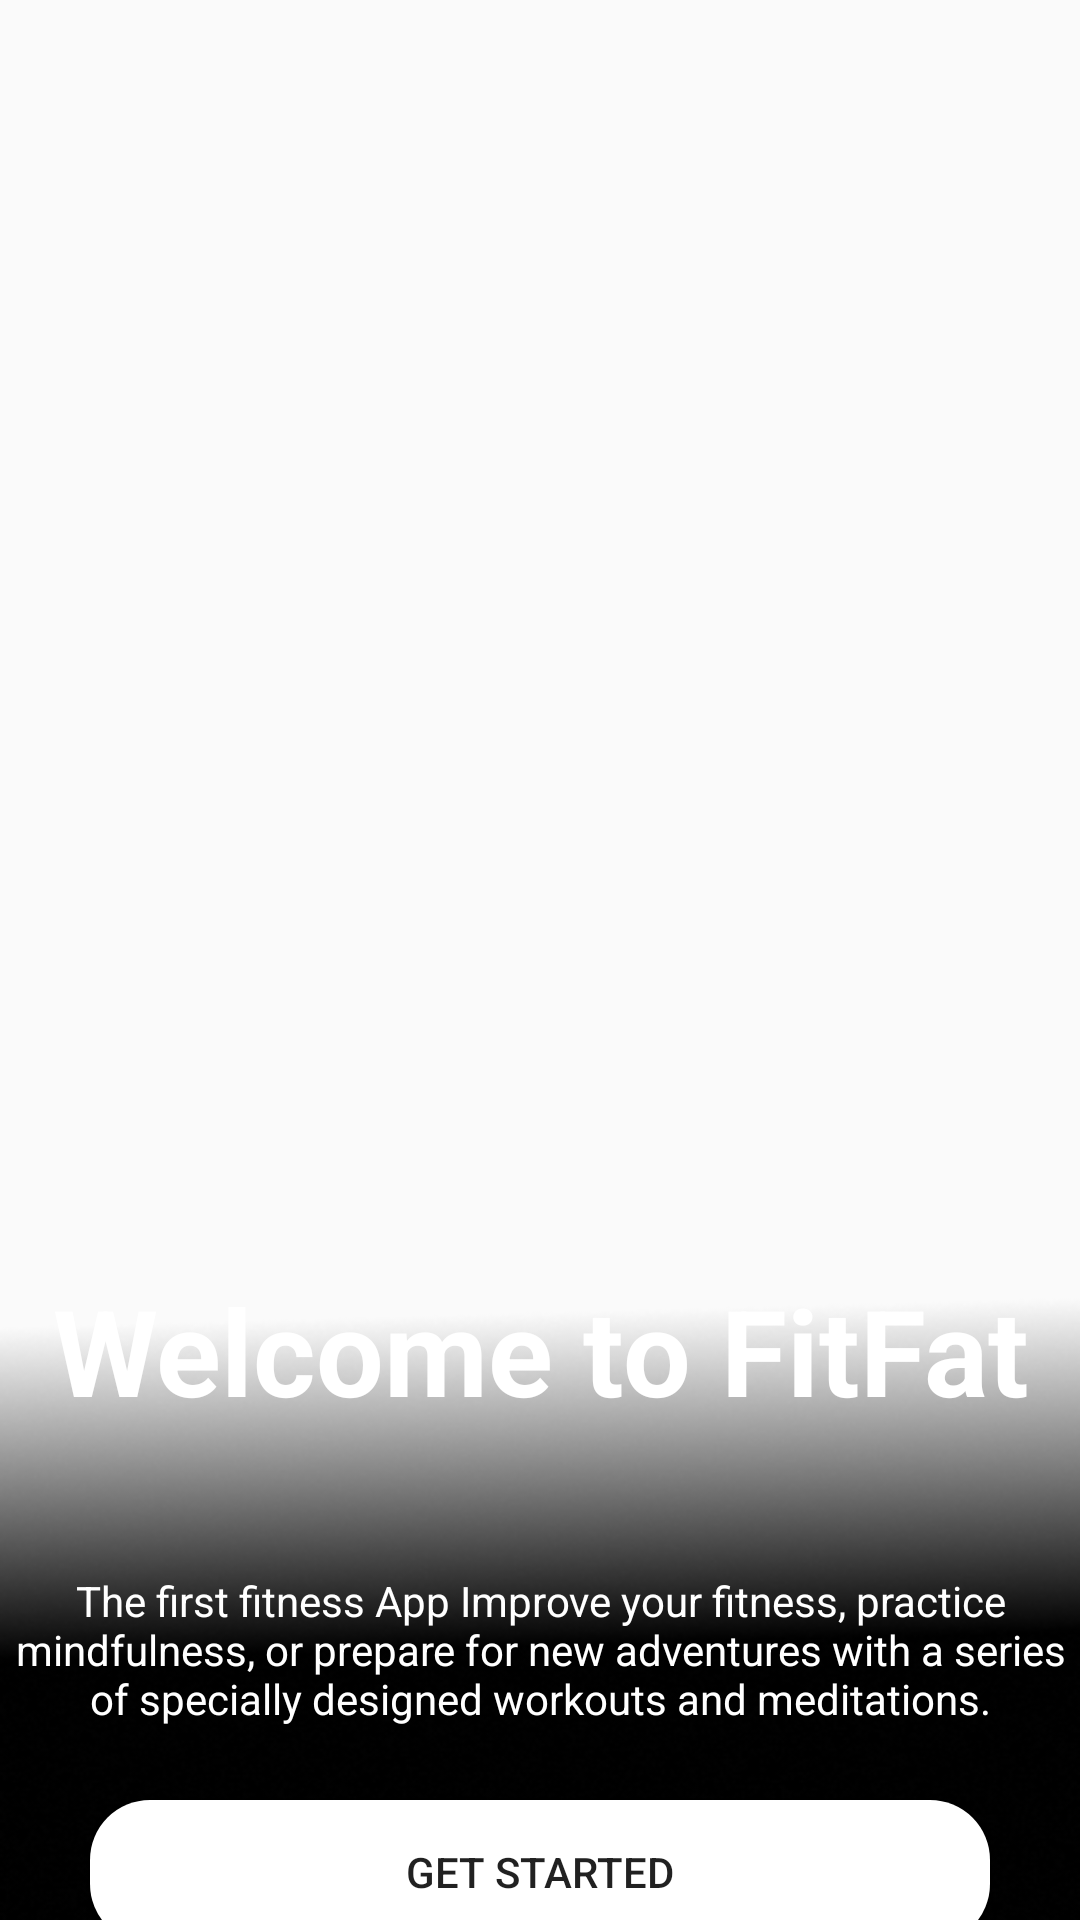

Produce the Android XML layout that renders to this screen, including the resource entries it uses.
<!-- AndroidManifest.xml: activity theme Theme.GYM.NoActionBar -->
<!-- res/layout/activity_main.xml -->
<?xml version="1.0" encoding="utf-8"?>
<LinearLayout xmlns:android="http://schemas.android.com/apk/res/android"
    xmlns:tools="http://schemas.android.com/tools"
    android:layout_width="match_parent"
    android:layout_height="match_parent"
    android:background="@drawable/fir"
    android:orientation="vertical"
    tools:context=".MainActivity">

    <LinearLayout
        android:layout_marginTop="400dp"
        android:layout_width="match_parent"
        android:layout_height="400dp"
        android:background="@drawable/rectangle_akhal"
        android:orientation="vertical">
        <TextView
            android:id="@+id/text_first_page"
            android:layout_width="match_parent"

            android:layout_height="100dp"
            android:gravity="center"

            android:text="@string/first_page_title"
            android:textAlignment="center"
            android:textColor="@color/white"
            android:textSize="40sp"

            android:textStyle="bold">

        </TextView>

        <TextView
            android:id="@+id/text_second_line"
            android:layout_width="match_parent"
            android:layout_height="100dp"
            android:gravity="center"
            android:text="@string/second_line_first"
            android:textAlignment="center"

            android:textColor="@color/white"
            android:textSize="14sp">

        </TextView>
        <Button
            android:id="@+id/button_getStarted"
            android:layout_width="300dp"
            android:layout_height="wrap_content"
            android:layout_gravity="center"
            android:background="@drawable/btn"
            android:text="Get started" />
        <Button
            android:id="@+id/signin_text"
            android:layout_width="350dp"
            android:textColor="@color/white"
            android:layout_height="20dp"
            android:layout_gravity="center"
            android:background="@drawable/btn2"
            android:text="You already have account ? Sign in  "

            android:layout_marginTop="20dp"
            tools:ignore="HardcodedText" />

    </LinearLayout>
</LinearLayout>
<!-- resources referenced by this layout -->
<resources>
  <color name="white">#FFFFFFFF</color>
  <!-- drawable btn (drawable) -->
  <?xml version="1.0" encoding="utf-8"?>
  <shape android:shape="rectangle" xmlns:android="http://schemas.android.com/apk/res/android">
  <solid android:color="@color/white"></solid>
      <corners android:radius="20dp"></corners>
  </shape>
  <!-- drawable btn2 (drawable) -->
  <?xml version="1.0" encoding="utf-8"?>
  <shape android:shape="rectangle" xmlns:android="http://schemas.android.com/apk/res/android">
  <solid android:color="#00FFFFFF"></solid>
      <corners android:radius="20dp"></corners>
  </shape>
  <!-- drawable rectangle_akhal: png bitmap (drawable-v24, 71411 bytes) -->
  <string name="first_page_title">Welcome to FitFat</string>
  <string name="second_line_first">The first fitness App Improve your fitness, practice mindfulness, or prepare for new adventures with a series of specially designed workouts and meditations.</string>
  <style name="Theme.GYM.NoActionBar">
          <item name="windowActionBar">false</item>
          <item name="windowNoTitle">true</item>
      </style>
</resources>
